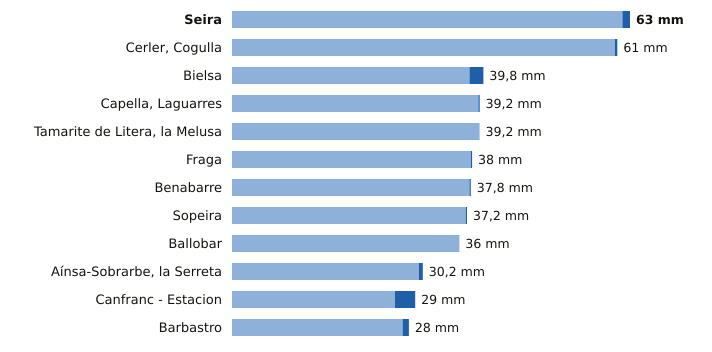

The table this chart was drawn from, first rows:
estacion, provincia, indicativo, mm_6_dias_anteriores, mm_hoy, mm_7_dias, horas_de_hoy
Seira, Huesca, 9843A, 61.8, 1.2, 63.0, 14
Cerler, Cogulla, Huesca, 9839V, 60.6, 0.4, 61.0, 14
Bielsa, Huesca, 9784P, 37.6, 2.2, 39.8, 14
Capella, Laguarres, Huesca, 9855E, 39.0, 0.2, 39.2, 14
Tamarite de Litera, la Melusa, Huesca, 9918Y, 39.2, 0.0, 39.2, 14
Fraga, Huesca, 9924X, 37.8, 0.2, 38.0, 14
Benabarre, Huesca, 9756X, 37.6, 0.2, 37.8, 14
Sopeira, Huesca, 9751, 37.0, 0.2, 37.2, 14
Ballobar, Huesca, 9911X, 36.0, 0.0, 36.0, 14
Aínsa-Sobrarbe, la Serreta, Huesca, 9808X, 29.6, 0.6, 30.2, 14
Canfranc - Estacion, Huesca, 9198X, 25.8, 3.2, 29.0, 14
Barbastro, Huesca, 9866C, 27.0, 1.0, 28.0, 14
